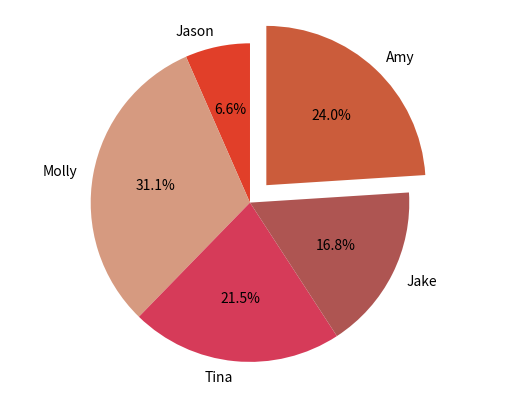

Python code for this plot:
#%matplotlib inline
import pandas as pd
import matplotlib.pyplot as plt

raw_data = {'officer_name': ['Jason', 'Molly', 'Tina', 'Jake', 'Amy'],
        'jan_arrests': [4, 24, 31, 2, 3],
        'feb_arrests': [25, 94, 57, 62, 70],
        'march_arrests': [5, 43, 23, 23, 51]}

df = pd.DataFrame(raw_data, columns = ['officer_name', 'jan_arrests', 'feb_arrests', 'march_arrests'])
df['total_arrests'] = df['jan_arrests'] + df['feb_arrests'] + df['march_arrests']
# print(df['total_arrests'])
print(df)
# Create a list of colors (from iWantHue)
colors = ["#E13F29", "#D69A80", "#D63B59", "#AE5552", "#CB5C3B", "#EB8076", "#96624E"]

# Create a pie chart
plt.pie(
    # using data total)arrests
    df['total_arrests'],
    # with the labels being officer names
    labels=df['officer_name'],
    # with no shadows
    shadow=False,
    # with colors
    colors=colors,
    # with one slide exploded out
    explode=(0, 0, 0, 0, 0.15),
    # with the start angle at 90%
    startangle=90,
    # with the percent listed as a fraction
    autopct='%1.1f%%',
    )

# View the plot drop above
plt.axis('equal')

# View the plot
#plt.tight_layout()
plt.show()